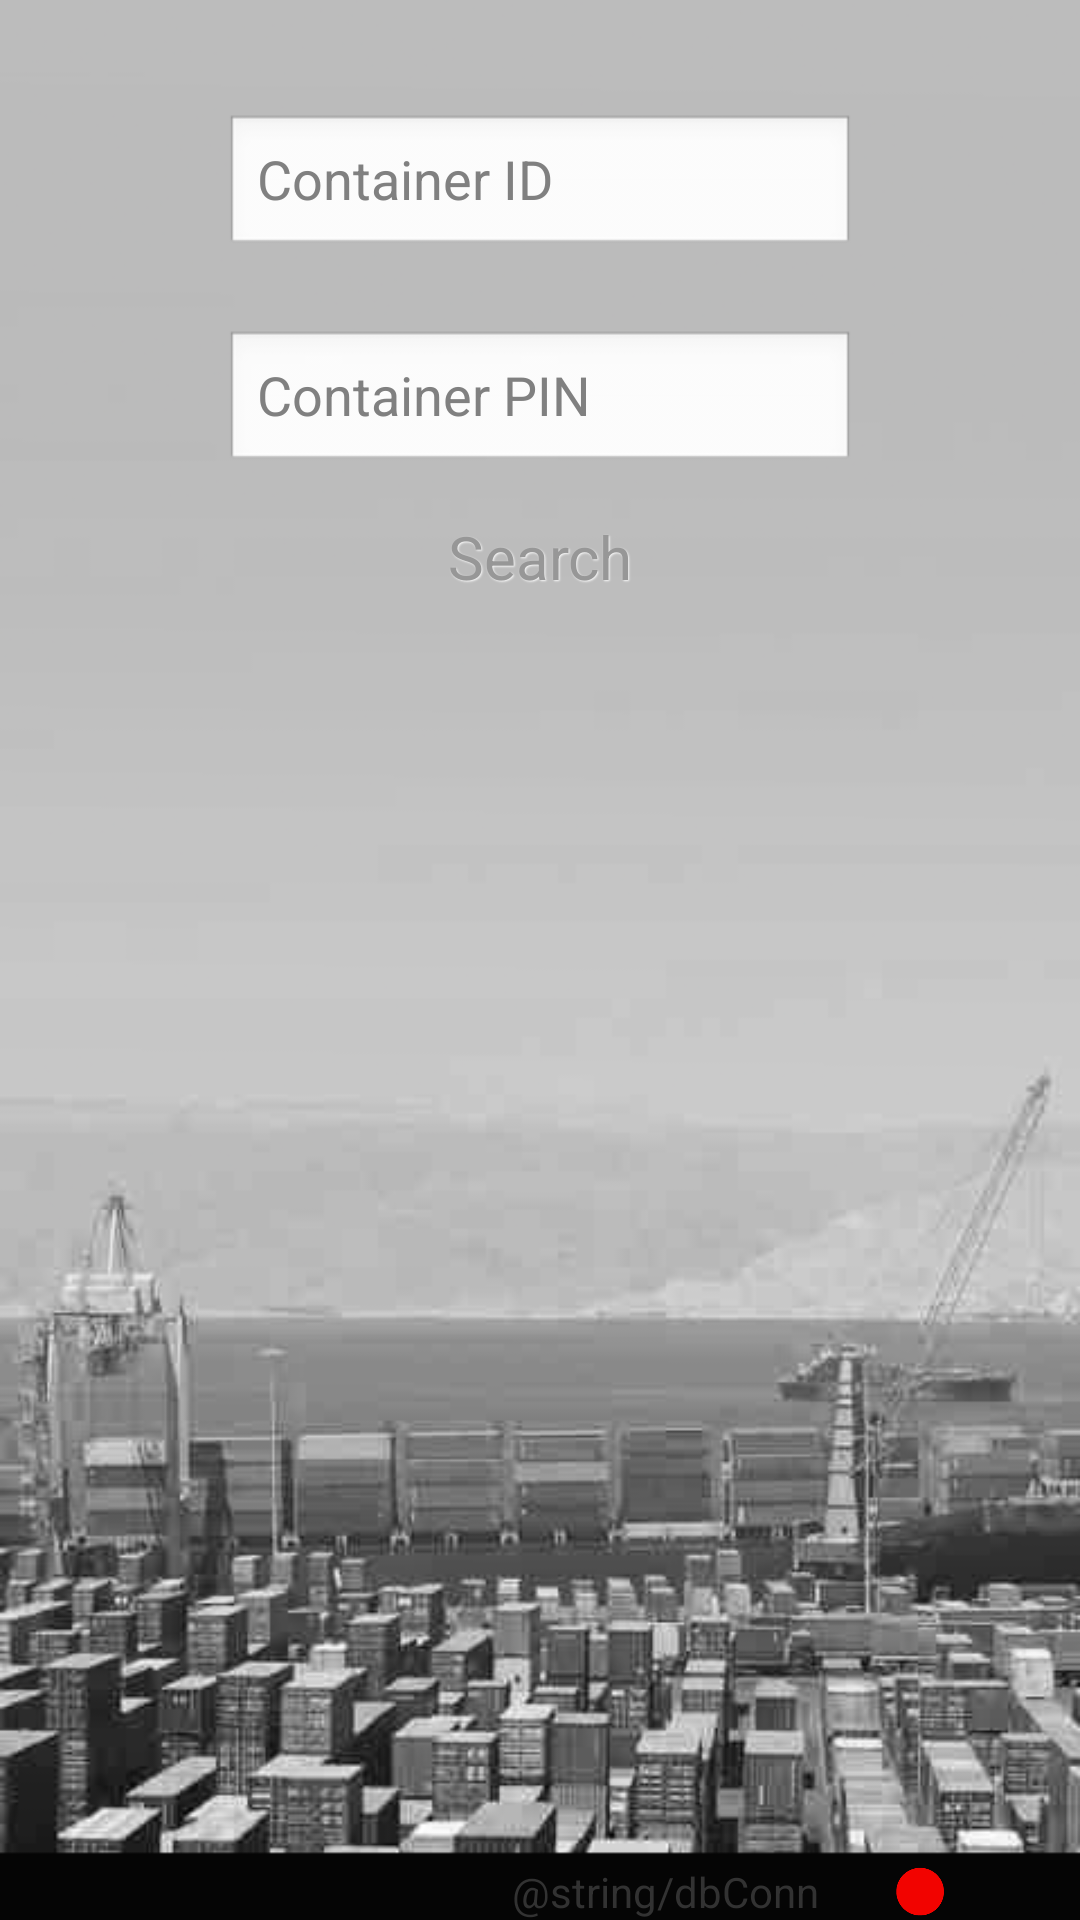

Android layout source for this screen:
<!-- AndroidManifest.xml: application theme AppTheme -->
<!-- res/layout/scan.xml -->
<?xml version="1.0" encoding="utf-8"?>
<RelativeLayout xmlns:android="http://schemas.android.com/apk/res/android"
    android:layout_width="match_parent"
    android:layout_height="match_parent"
    android:background="@drawable/background" >

    <EditText
        android:id="@+id/cont_id"
        android:layout_width="wrap_content"
        android:layout_height="wrap_content"
        android:layout_alignParentTop="true"
        android:layout_centerHorizontal="true"
        android:layout_marginTop="38dp"
        android:ems="10"
        android:hint="Container ID"
        android:inputType="text"
        android:maxLength="10" />

    <EditText
        android:id="@+id/cont_pin"
        android:layout_width="wrap_content"
        android:layout_height="wrap_content"
        android:layout_below="@+id/cont_id"
        android:layout_centerHorizontal="true"
        android:layout_marginTop="24dp"
        android:ems="10"
        android:hint="Container PIN"
        android:inputType="number"
        android:maxLength="4" />
    
    <TextView
        android:id="@+id/textViewDB"
        android:layout_width="wrap_content"
        android:layout_height="wrap_content"
        android:layout_alignParentBottom="true"
        android:layout_alignRight="@+id/cont_id"
        android:layout_marginRight="12dp"
        android:text="@string/dbConn"
        android:textAppearance="?android:attr/textAppearanceSmall" />

     
    <ImageView
        android:id="@+id/imageViewDB"
        android:layout_width="wrap_content"
        android:layout_height="wrap_content"
        android:layout_alignParentBottom="true"
        android:layout_alignParentRight="true"
        android:layout_alignTop="@+id/textViewDB"
        android:src="@drawable/red" />

    <Button
        android:id="@+id/cont_search"
        style="@style/DefaultButtonText"
        android:layout_width="150dp"
        android:layout_height="wrap_content"
        android:layout_below="@+id/cont_pin"
        android:layout_centerHorizontal="true"
        android:layout_margin="4dp"
        android:layout_marginTop="30dp"
        android:background="@drawable/button_default_bg"
        android:padding="10dp"
        android:text="Search" />

</RelativeLayout>
<!-- resources referenced by this layout -->
<resources>
  <!-- drawable background: png bitmap (drawable-hdpi, 109819 bytes) -->
  <!-- drawable red: png bitmap (drawable-hdpi, 3215 bytes) -->
  <style name="DefaultButtonText">
         <item name="android:layout_width">fill_parent</item>
          <item name="android:layout_height">wrap_content</item>
          <item name="android:textColor">#979797</item>
          <item name="android:gravity">center</item>
          <item name="android:layout_margin">3dp</item>
          <item name="android:textStyle">normal</item>
          <item name="android:textSize">20sp</item>
          <item name="android:shadowColor">#f9f9f9</item>
          <item name="android:shadowDx">1</item>
          <item name="android:shadowDy">1</item>
          <item name="android:shadowRadius">1</item>
      </style>
  <style name="AppTheme" parent="AppBaseTheme">
          
      </style>
  <style name="AppBaseTheme" parent="android:Theme.Light">
          
      </style>
</resources>
